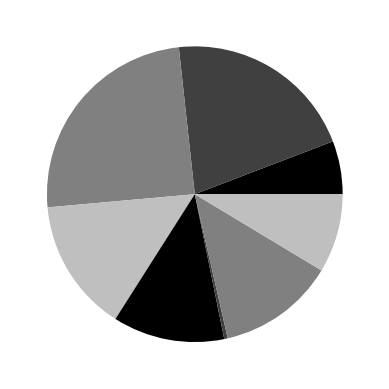

Generate this figure with matplotlib:
# -*- coding: utf-8 -*-
"""
Created on Mon Aug 13 22:48:31 2018

[redacted]
"""
import numpy as np
import matplotlib.pyplot as plt

value = np.random.rand(8)
color_set = ('.00', '.25', '.50', '.75')

plt.pie(value, colors = color_set)
plt.show()